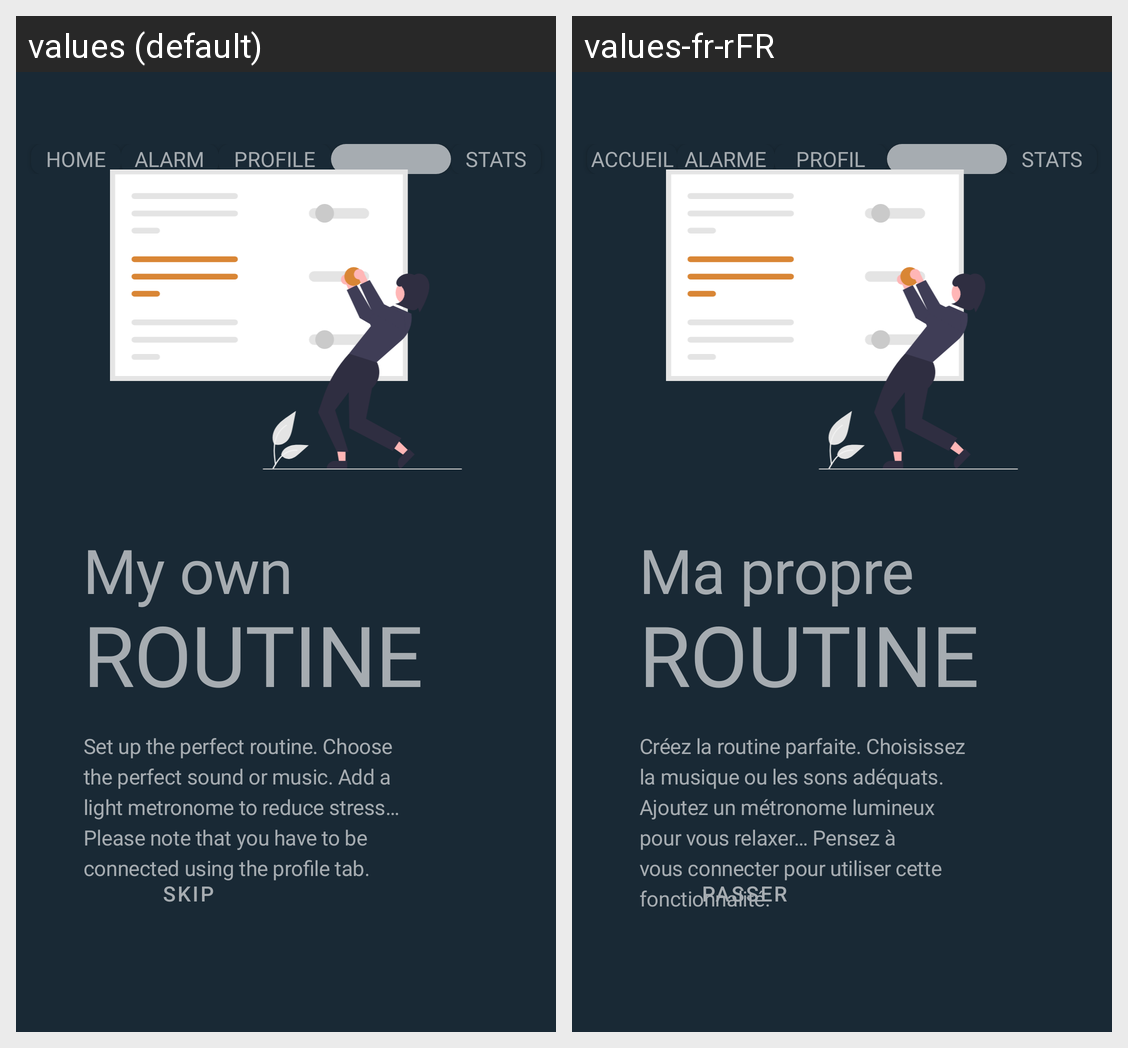

This grid shows one Android layout under two languages. Give, for every string resource on the screen, its name, the default text and each shown locale's text.
Android screen res/layout/fragment_page_routine.xml rendered under 2 locales, left to right: values (default), values-fr-rFR. Device: Nexus 5 (rendered at 1080×1920; each locale shown at half size, 540×960, under a caption strip naming it); theme AppTheme.
Strings drawn on this screen, with the default value and each locale's value (text and hints the layout hard-codes, and strings that could not be matched under every locale, appear in the picture but are not listed):

nav_button_home
  values: HOME
  values-fr-rFR: ACCUEIL

alarm_menu
  values: ALARM
  values-fr-rFR: ALARME

profile_menu
  values: PROFILE
  values-fr-rFR: PROFIL

routine_menu
  values: ROUTINE
  values-fr-rFR: ROUTINE

stats_menu
  values: STATS
  values-fr-rFR: STATS

my_own
  values: My own
  values-fr-rFR: Ma propre

page_routine
  values: routine
  values-fr-rFR: routine

page_routine_text
  values: Set up the perfect routine. Choose the perfect sound or music. Add a light metronome to reduce stress…
      Please note that you have to be connected using the profile tab.
  values-fr-rFR: Créez la routine parfaite. Choisissez la musique ou les sons adéquats. Ajoutez un métronome lumineux pour vous relaxer… Pensez à vous connecter pour utiliser cette fonctionnalité.

skip
  values: SKIP
  values-fr-rFR: Passer
